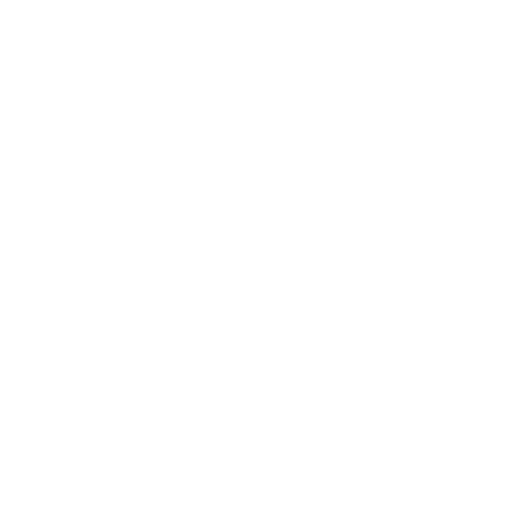
t = 0.00 s
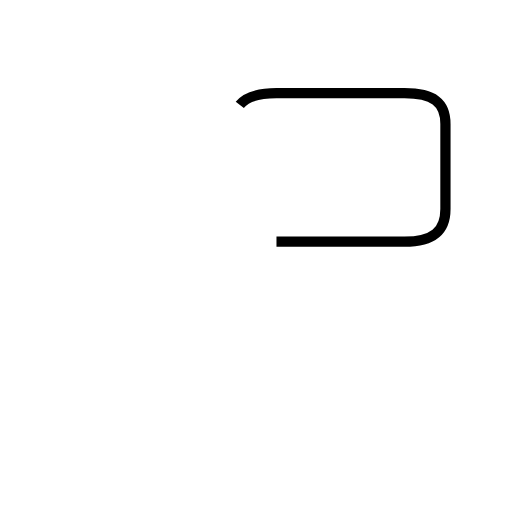
t = 1.47 s
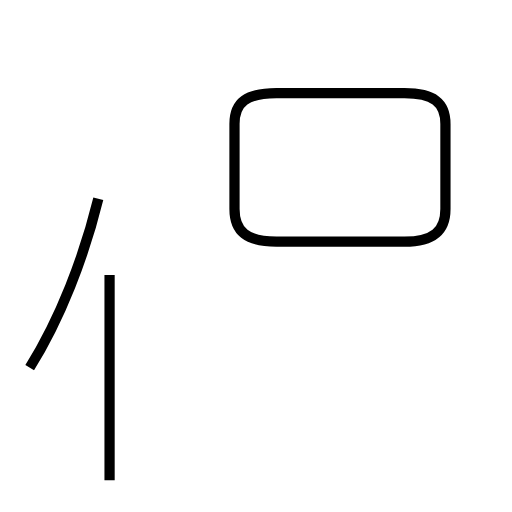
t = 3.09 s
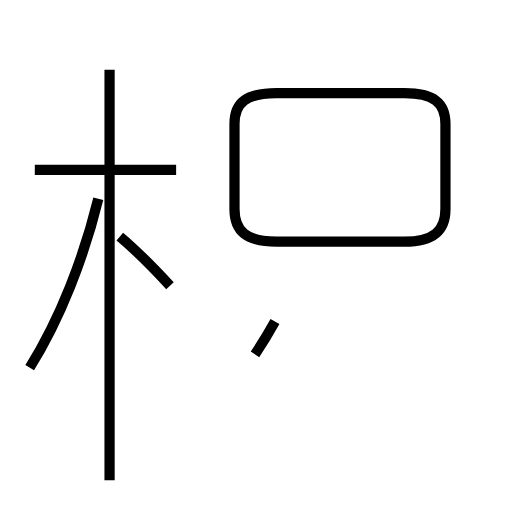
t = 4.43 s
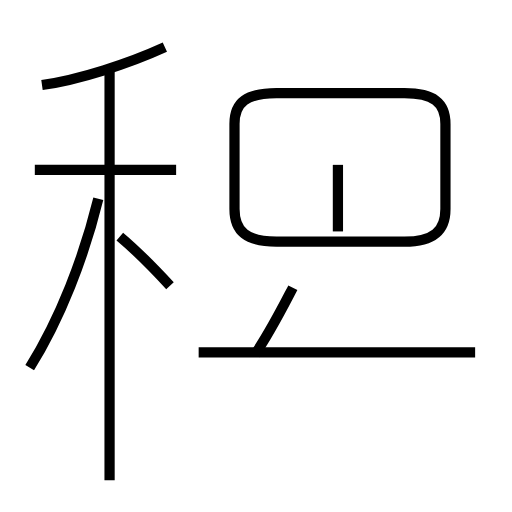
t = 5.92 s
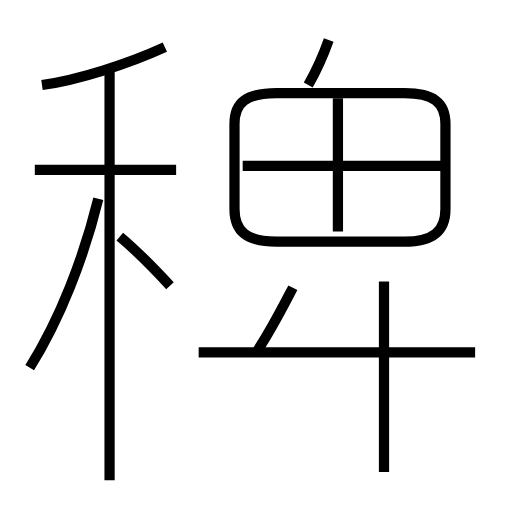
t = 7.40 s

The animated SVG that drew these frames (rendered in a browser with its animation timeline set to each time). Animation: 12 SMIL elements (animate=12); one cycle of 7.40 s.

<?xml version='1.0' encoding='utf-8'?>
<svg viewBox="0.0 -6.0 50.0 50.0" version="1.1" xmlns="http://www.w3.org/2000/svg"><rect x="-1000" y="-1000" width="2000" height="2000" stroke="white" fill="white" /><g style="fill:none;stroke:#000000;stroke-width:1"><path d="M 27.0 -20.4 L 39.5 -20.4 C 42.3 -20.4 43.5 -21.4 43.5 -23.6 L 43.5 -31.9 C 43.5 -34.0 42.3 -34.9 39.5 -34.9 L 27.0 -34.9 C 24.1 -34.9 22.9 -34.0 22.9 -31.9 L 22.9 -23.6 C 22.9 -21.4 24.1 -20.4 27.0 -20.4 Z " transform="translate(0.0 38.0)" stroke-dasharray="65.11062959568797" stroke-dashoffset="65.11062959568797"><animate attributeName="stroke-dashoffset" from="65.11062959568797" to="0" dur="1.953318887870639s" begin="0s; anim_end.end" fill="freeze" id="anim0" /></path><path d="M 2.9 -8.1 C 5.9 -12.9 8.2 -18.9 9.6 -24.6 " transform="translate(0.0 38.0)" stroke-dasharray="17.879475986333308" stroke-dashoffset="17.879475986333308"><animate attributeName="stroke-dashoffset" from="17.879475986333308" to="0" dur="0.5363842795899992s" begin="anim0.end" fill="freeze" id="anim1" /></path><path d="M 10.7 2.9 L 10.7 -37.2 " transform="translate(0.0 38.0)" stroke-dasharray="40.1" stroke-dashoffset="40.1"><animate attributeName="stroke-dashoffset" from="40.1" to="0" dur="1.203s" begin="anim1.end" fill="freeze" id="anim2" /></path><path d="M 16.6 -16.1 C 15.4 -17.4 13.6 -19.3 11.7 -20.9 " transform="translate(0.0 38.0)" stroke-dasharray="6.863759165181536" stroke-dashoffset="6.863759165181536"><animate attributeName="stroke-dashoffset" from="6.863759165181536" to="0" dur="0.20591277495544608s" begin="anim2.end" fill="freeze" id="anim3" /></path><path d="M 17.2 -27.4 L 3.4 -27.4 " transform="translate(0.0 38.0)" stroke-dasharray="13.799999999999999" stroke-dashoffset="13.799999999999999"><animate attributeName="stroke-dashoffset" from="13.799999999999999" to="0" dur="0.414s" begin="anim3.end" fill="freeze" id="anim4" /></path><path d="M 24.9 -9.4 C 26.4 -11.6 27.4 -13.6 28.6 -15.9 " transform="translate(0.0 38.0)" stroke-dasharray="7.484441520377614" stroke-dashoffset="7.484441520377614"><animate attributeName="stroke-dashoffset" from="7.484441520377614" to="0" dur="0.22453324561132842s" begin="anim4.end" fill="freeze" id="anim5" /></path><path d="M 46.4 -9.6 L 19.4 -9.6 " transform="translate(0.0 38.0)" stroke-dasharray="27.0" stroke-dashoffset="27.0"><animate attributeName="stroke-dashoffset" from="27.0" to="0" dur="0.8099999999999999s" begin="anim5.end" fill="freeze" id="anim6" /></path><path d="M 4.1 -35.7 C 7.7 -36.2 12.6 -37.8 16.1 -39.4 " transform="translate(0.0 38.0)" stroke-dasharray="12.594229329803682" stroke-dashoffset="12.594229329803682"><animate attributeName="stroke-dashoffset" from="12.594229329803682" to="0" dur="0.37782687989411046s" begin="anim6.end" fill="freeze" id="anim7" /></path><path d="M 33.0 -21.4 L 33.0 -34.4 " transform="translate(0.0 38.0)" stroke-dasharray="13.0" stroke-dashoffset="13.0"><animate attributeName="stroke-dashoffset" from="13.0" to="0" dur="0.39s" begin="anim7.end" fill="freeze" id="anim8" /></path><path d="M 43.1 -27.8 L 23.7 -27.8 " transform="translate(0.0 38.0)" stroke-dasharray="19.400000000000002" stroke-dashoffset="19.400000000000002"><animate attributeName="stroke-dashoffset" from="19.400000000000002" to="0" dur="0.5820000000000001s" begin="anim8.end" fill="freeze" id="anim9" /></path><path d="M 30.1 -35.7 C 30.9 -37.1 31.5 -38.4 32.1 -40.1 " transform="translate(0.0 38.0)" stroke-dasharray="4.840337965587057" stroke-dashoffset="4.840337965587057"><animate attributeName="stroke-dashoffset" from="4.840337965587057" to="0" dur="0.1452101389676117s" begin="anim9.end" fill="freeze" id="anim10" /></path><path d="M 37.5 -16.5 C 37.5 -10.3 37.5 -4.0 37.5 2.1" transform="translate(0.0 38.0)" stroke-dasharray="18.599999999999998" stroke-dashoffset="18.599999999999998"><animate attributeName="stroke-dashoffset" from="18.599999999999998" to="0" dur="0.5579999999999999s" begin="anim10.end" fill="freeze" id="anim_end" /></path></g></svg>
